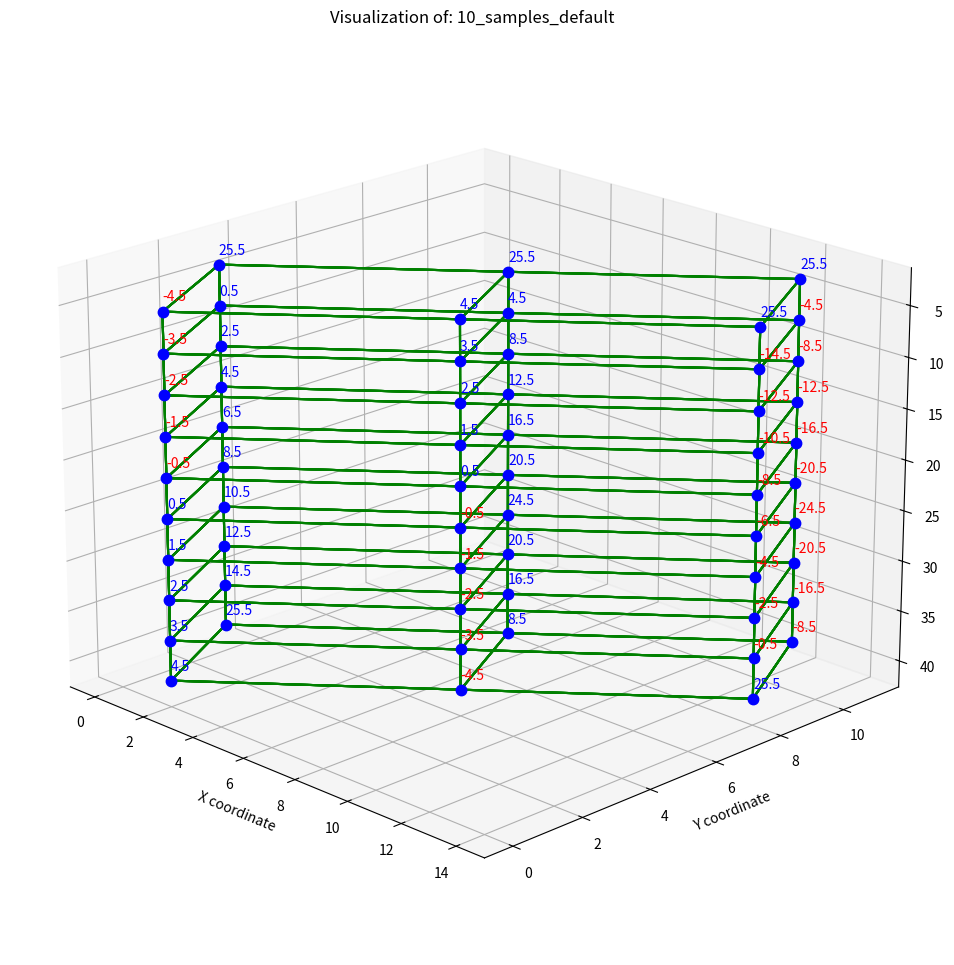

This figure's Python source:
import matplotlib.pyplot as plt
import numpy as np


class Axis:

    def __init__(self, name, offset, step_size) -> None:
        self.name = name
        self.offset = offset
        self.step_size = step_size

    def from_index(self, index):
        return self.offset + index * self.step_size


class Coordinate:

    def __init__(self, x, y) -> None:
        self.x = x
        self.y = y

    def __str__(self) -> str:
        return f"({round(self.x, 2)}, {round(self.y, 2)})"


class Grid:

    def __init__(self, xori, yori, xinc, yinc, rotation) -> None:
        self.xori = xori
        self.yori = yori
        self.xinc = xinc
        self.yinc = yinc
        self.radian_rotation = rotation / 360 * 2 * np.pi

    def index_to_utm(self, x, y):

        # Using Euler's formula
        complex_rotation = np.power(
            np.e, 1j*self.radian_rotation) * (x*self.xinc + y*1j*self.yinc)
        return Coordinate(self.xori + complex_rotation.real, self.yori + complex_rotation.imag)


class Vertex:
    def __init__(self, in_line, x_line, samples, utm_grid, i_v, j_v, data_values):
        self.in_line = in_line
        self.x_line = x_line
        self.samples = samples
        self.grid = utm_grid
        self.i = i_v
        self.j = j_v
        self.data = data_values

    @property
    def depths(self):
        return range(self.samples.offset,
                     (len(self.data) + 1) * self.samples.step_size,
                     self.samples.step_size)

    @property
    def index_coordinates(self):
        return Coordinate(self.i, self.j)

    @property
    def annotated_coordinates(self):
        return Coordinate(self.in_line.from_index(self.i), self.x_line.from_index(self.j))

    @property
    def utm_coordinates(self):
        return self.grid.index_to_utm(self.i, self.j)

    def sample_at_depth(self, depth_value):
        index = int((depth_value-self.samples.offset)/self.samples.step_size)
        return self.data[index]

    def coordinate_str(self, coordinate_type):
        if coordinate_type == "Index":
            coord_str = self.index_coordinates.__str__()
        elif coordinate_type == "Annotated":
            coord_str = self.annotated_coordinates.__str__()
        elif coordinate_type == "UTM":
            coord_str = self.utm_coordinates.__str__()
        else:
            coord_str = ""
        return coord_str


class Edge:

    def __init__(self, e_u: Vertex, e_v: Vertex) -> None:
        self.u = e_u
        self.v = e_v


data = np.array([
    # Traces linear in range [0, len(trace)]
    #  4       8     12     16     20     24     28     32     36     40
    [-4.5,  -3.5,  -2.5,  -1.5,  -0.5,   0.5,   1.5,   2.5,   3.5,   4.5],
    [4.5,   3.5,   2.5,   1.5,   0.5,  -0.5,  -1.5,  -2.5,  -3.5,  -4.5],
    # Traces linear in range [1:-1]
    [25.5, -14.5, -12.5, -10.5,  -8.5,  -6.5,  -4.5,  -2.5,  -0.5,  25.5],
    [25.5,   0.5,   2.5,   4.5,   6.5,   8.5,  10.5,  12.5,  14.5,  25.5],
    # Traces linear in range [1:6] and [6:len(trace)]
    [25.5,   4.5,   8.5,  12.5,  16.5,  20.5,  24.5,  20.5,  16.5,   8.5],
    [25.5,  -4.5,  -8.5, -12.5, -16.5, -20.5, -24.5, -20.5, -16.5,  -8.5],])
data = data.reshape([2, 3, 10])

axes = [Axis("Inline", 1, 2),
        Axis("Xline", 10, 1),
        Axis("Samples", 4, 4)]

x_inc = np.sqrt((8 - 2) * (8 - 2) + 4 * 4)  # ~ 7.2111
y_inc = np.sqrt((-2) * (-2) + 3 * 3)       # ~ 3.6056
angle = np.arcsin(4 / np.sqrt((8 - 2) * (8 - 2) + 4 * 4)) / \
    (2 * np.pi) * 360  # ~ 33.69

grid = Grid(xori=2.0, yori=0.0, xinc=x_inc, yinc=y_inc, rotation=angle)

vertices = []
for i in range(3):
    for j in range(2):
        vertices.append(
            Vertex(axes[0], axes[1], axes[2], grid, i, j, data[j, i]))

edges = [
    Edge(vertices[0], vertices[2]),
    Edge(vertices[2], vertices[4]),
    Edge(vertices[1], vertices[3]),
    Edge(vertices[3], vertices[5]),
    Edge(vertices[0], vertices[1]),
    Edge(vertices[2], vertices[3]),
    Edge(vertices[4], vertices[5])
]

if __name__ == "__main__":

    title_text = f"Visualization of: 10_samples_default"

    plot_vertices = True
    vertex_color = "blue"
    vertex_size = 15

    plot_edges = True
    edge_color = "green"

    plot_data_values = True
    text_offset_z = -1

    coordinate_types = ["Index", "Annotated", "UTM", None]
    plot_coordinates = coordinate_types[3]

    fig = plt.figure(figsize=(18, 12))
    fig.canvas.manager.set_window_title('10_samples_default')
    ax = fig.add_subplot(projection='3d')

    for v in vertices:
        for depth in v.depths:

            if plot_vertices:
                ax.scatter(v.utm_coordinates.x, v.utm_coordinates.y, depth, s=vertex_size **
                           2, marker=".", color=vertex_color)

            if plot_edges:
                for e in edges:
                    ax.plot([e.u.utm_coordinates.x, e.v.utm_coordinates.x],
                            [e.u.utm_coordinates.y, e.v.utm_coordinates.y],
                            [depth, depth],
                            color=edge_color)
                    if depth != v.samples.offset:
                        ax.plot([v.utm_coordinates.x, v.utm_coordinates.x],
                                [v.utm_coordinates.y, v.utm_coordinates.y],
                                [depth, depth-v.samples.step_size],
                                color=edge_color)

            if plot_coordinates and plot_data_values:

                coord_str = v.coordinate_str(plot_coordinates)
                data_value_str = v.sample_at_depth(depth).__str__()
                ax.text(v.utm_coordinates.x, v.utm_coordinates.y, depth + text_offset_z,
                        coord_str + "\n" + data_value_str,
                        size="small", multialignment='center', verticalalignment='center')
            elif plot_coordinates:
                coord_str = v.coordinate_str(plot_coordinates)
                ax.text(v.utm_coordinates.x, v.utm_coordinates.y, depth + text_offset_z,
                        coord_str,
                        size="small", multialignment='center', verticalalignment='center')
            elif plot_data_values:
                value = v.sample_at_depth(depth)
                if value < 0:
                    ax.text(v.utm_coordinates.x, v.utm_coordinates.y,
                            depth + text_offset_z, value, color="red")
                else:
                    ax.text(v.utm_coordinates.x, v.utm_coordinates.y,
                            depth + text_offset_z, value, color="blue")


ax.set_xlabel('X coordinate')
ax.set_ylabel('Y coordinate')
ax.set_zlabel('Depth')
ax.invert_zaxis()
ax.view_init(20, -45, 0)

plt.title(title_text)

plt.show()
